Labelled photos from "clasif-malaria", an image-classification folder in ajbanegas/CNN-CAD. The possible labels are: decoys, inhibitors.

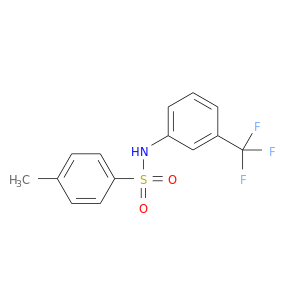
Label: decoys

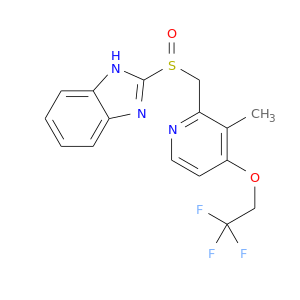
Label: decoys

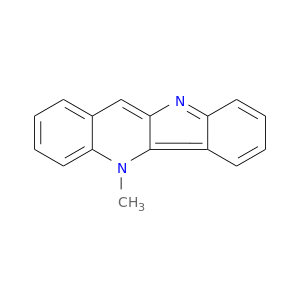
Label: inhibitors

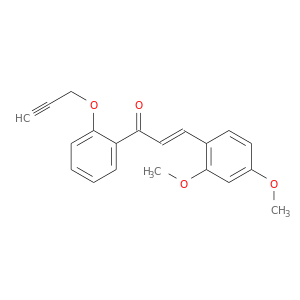
Label: decoys

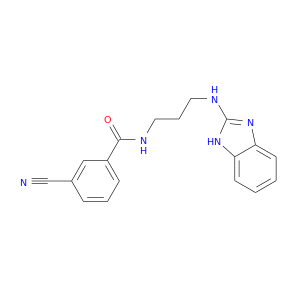
Label: inhibitors

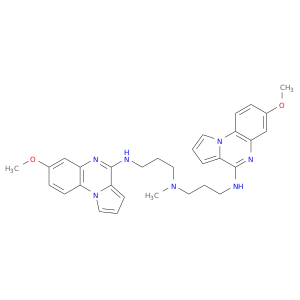
Label: inhibitors
